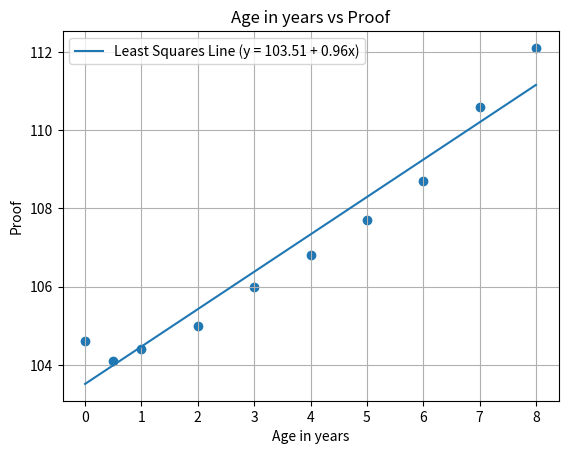

Source code (Python):
import matplotlib.pyplot as plt
import numpy as np

ages = np.array([0, 0.5, 1, 2, 3, 4, 5, 6, 7, 8])
proofs = np.array([104.6, 104.1, 104.4, 105.0, 106.0, 106.8, 107.7, 108.7, 110.6, 112.1])

n = len(ages)
xy_sum = sum([age * proofs[idx] for idx, age in enumerate(ages)])
x_sum = ages.sum()
y_sum = proofs.sum()
x_squared_sum = sum([age * age for age in ages])

print(f"{n=}")
print(f"{xy_sum=}")
print(f"{x_sum=}")
print(f"{y_sum=}")
print(f"{x_squared_sum=}")

b, a = np.polyfit(ages, proofs, deg=1)

y = a + b * ages 

plt.scatter(ages, proofs)
plt.plot(ages, y, label=f"Least Squares Line (y = {a:.2f} + {b:.2f}x)")

plt.xlabel("Age in years")
plt.ylabel("Proof")
plt.title("Age in years vs Proof")
plt.legend()
plt.grid(True)
plt.show()